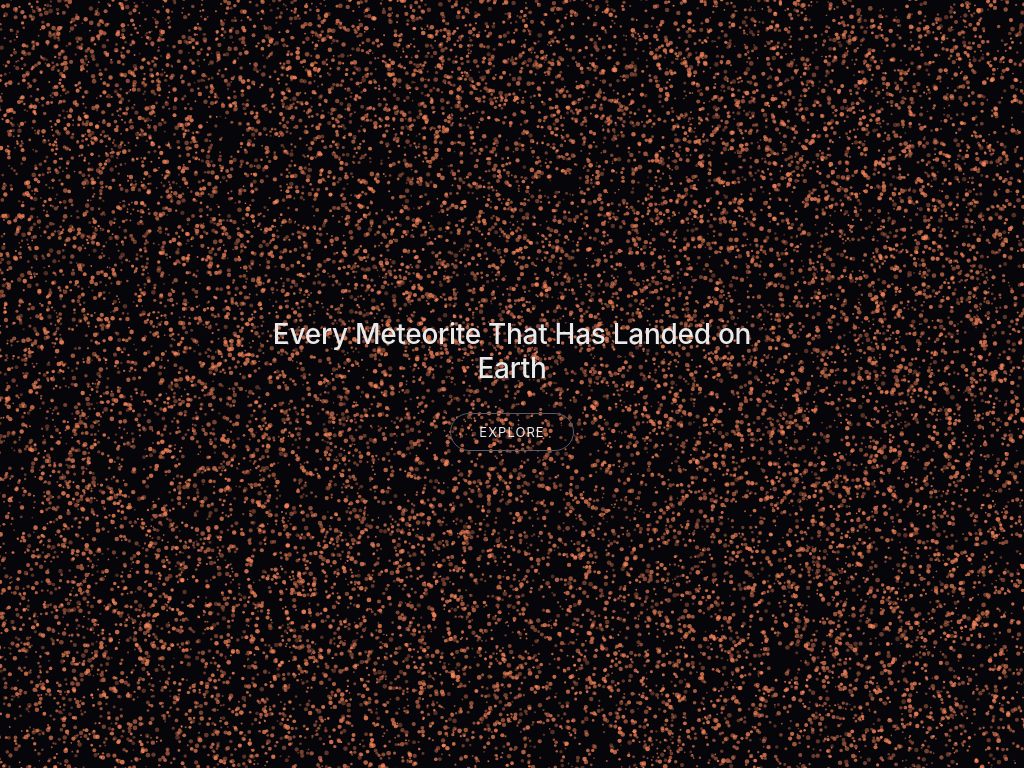
D3 v7 page, settled after 360 driven frames (6 s of simulated time); the page loaded 1 data file(s).


// ── script.js
// ---------------------------------------------------------
// 1. LOAD YOUR CLEANED CSV — same file the main map uses.
//    We only need the row count here, not the fields.
// ---------------------------------------------------------
d3.csv("data/meteorites_clean.csv").then(data => {
  init(data.length);
}).catch(err => {
  console.warn("Could not load data/meteorites_clean.csv — using a sample count of 3456.", err);
  init(3456);
});

// ---------------------------------------------------------
// 2. MAIN INIT
// ---------------------------------------------------------
function init(meteoroidCount) {

  const canvas = document.getElementById("space-canvas");
  const ctx = canvas.getContext("2d");

  let width, height;
  let particles = [];

  // Safety cap: purely a performance guard. Canvas can handle
  // tens of thousands of simple circles smoothly, but if your
  // real dataset is much larger than that, capping keeps the
  // animation buttery. Adjust MAX_PARTICLES if you test higher.
  const MAX_PARTICLES = 20000;
  const actualCount = Math.min(meteoroidCount, MAX_PARTICLES);

  // ---------------------------------------------------------
  // 3. CREATE PARTICLES — pure ambient drift only. This is the
  //    landing page, not the scroll/shower page, so there's no
  //    fall behavior here anymore — just a calm floating field.
  // ---------------------------------------------------------
  function createParticles() {
    particles = [];
    for (let i = 0; i < actualCount; i++) {
      particles.push({
        x: Math.random() * width,
        y: Math.random() * height,
        vx: (Math.random() - 0.5) * 0.15,
        vy: (Math.random() - 0.5) * 0.15,
        r: 0.8 + Math.random() * 1.6,
        alpha: 0.3 + Math.random() * 0.5
      });
    }
  }

  // ---------------------------------------------------------
  // 4. RESIZE — canvas must be sized in actual pixels, not
  //    just CSS, or circles render blurry
  // ---------------------------------------------------------
  function resize() {
    width = window.innerWidth;
    height = window.innerHeight;
    const dpr = window.devicePixelRatio || 1;

    canvas.width = width * dpr;
    canvas.height = height * dpr;
    canvas.style.width = width + "px";
    canvas.style.height = height + "px";
    ctx.setTransform(dpr, 0, 0, dpr, 0, 0);

    createParticles();
  }

  // ---------------------------------------------------------
  // 5. ANIMATION LOOP — simple ambient float, wraps at edges
  // ---------------------------------------------------------
  function draw() {
    ctx.clearRect(0, 0, width, height);
    ctx.fillStyle = "#ff8a5c";

    for (let i = 0; i < particles.length; i++) {
      const p = particles[i];

      p.x += p.vx;
      p.y += p.vy;

      if (p.x < -5) p.x = width + 5;
      if (p.x > width + 5) p.x = -5;
      if (p.y < -5) p.y = height + 5;
      if (p.y > height + 5) p.y = -5;

      ctx.globalAlpha = p.alpha;
      ctx.beginPath();
      ctx.arc(p.x, p.y, p.r, 0, Math.PI * 2);
      ctx.fill();
    }

    ctx.globalAlpha = 1;
    requestAnimationFrame(draw);
  }

  window.addEventListener("resize", resize);
  resize();
  draw();
}

### data: data/meteorites_clean.csv
name, mass (g), mass(kg), fall, year, decade, long, lat, class_group
Hoba, 60000000, 60000, Found, 1920, 1920, 17.92, -19.58, Iron
Cape York, 58200000, 58200, Found, 1818, 1810, -64.93, 76.13, Iron
Canyon Diablo, 30000000, 30000, Found, 1891, 1890, -111, 35.05, Iron
Armanty, 28000000, 28000, Found, 1898, 1890, 88.0, 47.0, Iron
Gibeon, 26000000, 26000, Found, 1836, 1830, 18.0, -25.5, Iron
Chupaderos, 24300000, 24300, Found, 1852, 1850, -105.1, 27.0, Iron
Mundrabilla, 24000000, 24000, Found, 1911, 1910, 127.5, -30.78, Iron
Sikhote-Alin, 23000000, 23000, Fell, 1947, 1940, 134.7, 46.16, Iron
Bacubirito, 22000000, 22000, Found, 1863, 1860, -107.8, 26.2, Iron
Mbosi, 16000000, 16000, Found, 1930, 1930, 33.07, -9.117, Iron
Willamette, 15500000, 15500, Found, 1902, 1900, -122.6, 45.37, Iron
Nantan, 9500000, 9500, Found, 1958, 1950, 107.7, 25.1, Iron
Cranbourne, 8600000, 8600, Found, 1854, 1850, 145.3, -38.1, Iron
Santa Catharina, 7000000, 7000, Found, 1875, 1870, -48.6, -26.22, Iron
Brenham, 4300000, 4300, Found, 1882, 1880, -99.16, 37.58, Stony-Iron
Jilin, 4000000, 4000, Fell, 1976, 1970, 126.2, 44.05, Stony
Vaca Muerta, 3828000, 3828, Found, 1861, 1860, -70.5, -25.75, Stony-Iron
Youndegin, 3800000, 3800, Found, 1884, 1880, 117.7, -32.1, Iron
Al Haggounia 001, 3000000, 3000, Found, 2006, 2000, -12.5, 27.5, Stony
Xifu, 3000000, 3000, Found, 2004, 2000, 120.5, 36.3, Iron
Yingde, 3000000, 3000, Found, 1964, 1960, 113.4, 24.2, Iron
Old Woman, 2753000, 2753, Found, 1976, 1970, -115.2, 34.47, Iron
Wabar, 2550000, 2550, Found, 1863, 1860, 50.47, 21.5, Iron
Huckitta, 2300000, 2300, Found, 1924, 1920, 135.8, -22.37, Stony-Iron
Navajo, 2184000, 2184, Found, 1921, 1920, -109.5, 35.33, Iron
Coahuila, 2100000, 2100, Found, 1837, 1830, -102.7, 28.7, Iron
Allende, 2000000, 2000, Fell, 1969, 1960, -105.3, 26.97, Stony
Campinorte, 2000000, 2000, Found, 1992, 1990, -49.16, -14.26, Iron
Henbury, 2000000, 2000, Found, 1931, 1930, 133.2, -24.57, Iron
Zhaoping, 2000000, 2000, Found, 1983, 1980, 111.2, 24.23, Iron
Santa Luzia, 1918000, 1918, Found, 1921, 1920, -47.95, -16.27, Iron
Ghubara, 1750000, 1750, Found, 1954, 1950, 56.14, 19.23, Stony
Gebel Kamil, 1600000, 1600, Found, 2009, 2000, 26.09, 22.02, Iron
Odessa (iron), 1600000, 1600, Found, 1922, 1920, -102.4, 31.72, Iron
Casas Grandes, 1545000, 1545, Found, 1867, 1860, -107.8, 30.4, Iron
Bitburg, 1500000, 1500, Found, 1805, 1800, 6.533, 49.97, Iron
Quinn Canyon, 1450000, 1450, Found, 1908, 1900, -115.5, 38.08, Iron
Charcas, 1400000, 1400, Found, 1804, 1800, -101, 23.08, Iron
Santa Apolonia, 1316000, 1316, Found, 1872, 1870, -98.3, 19.22, Iron
Tsarev, 1225300, 1225, Found, 1968, 1960, 45.7, 48.7, Stony
Alkhamasin, 1200000, 1200, Found, 1973, 1970, 44.88, 20.6, Iron
Kouga Mountains, 1173000, 1173, Found, 1903, 1900, 24.0, -33.62, Iron
Goose Lake, 1169500, 1170, Found, 1938, 1930, -120.5, 41.98, Iron
Murnpeowie, 1143000, 1143, Found, 1909, 1900, 139.9, -29.58, Iron
Kunya-Urgench, 1100000, 1100, Fell, 1998, 1990, 59.2, 42.25, Stony
Norton County, 1100000, 1100, Fell, 1948, 1940, -99.87, 39.68, Stony
Fukang, 1003000, 1003, Found, 2000, 2000, 87.63, 44.43, Stony-Iron
Bilibino, 1000000, 1000, Found, 1981, 1980, 160.8, 67.3, Iron
Los Sauces, 997000, 997.0, Found, 1937, 1930, -66.85, -29.42, Iron
Tucson, 975000, 975.0, Found, 1850, 1850, -111, 31.85, Iron
Cosby's Creek, 960000, 960.0, Found, 1837, 1830, -83.25, 35.78, Iron
Imilac, 920000, 920.0, Found, 1822, 1820, -68.81, -24.2, Stony-Iron
Zhigansk, 900000, 900.0, Found, 1966, 1960, 128.3, 68.0, Iron
Bondoc, 888600, 888.6, Found, 1956, 1950, 122.5, 13.52, Stony-Iron
Santa Rosa, 825000, 825.0, Found, 1810, 1810, -73.0, 5.917, Iron
Brahin, 823000, 823.0, Found, 1810, 1810, 30.33, 52.5, Stony-Iron
Red River, 800000, 800.0, Found, 1808, 1800, -95.0, 32.0, Iron
Sardis, 800000, 800.0, Found, 1940, 1940, -81.86, 32.95, Iron
Wolf Creek, 760000, 760.0, Found, 1947, 1940, 127.8, -19.3, Iron
Esquel, 755000, 755.0, Found, 1951, 1950, -71.33, -42.9, Stony-Iron
... 31,804 more rows